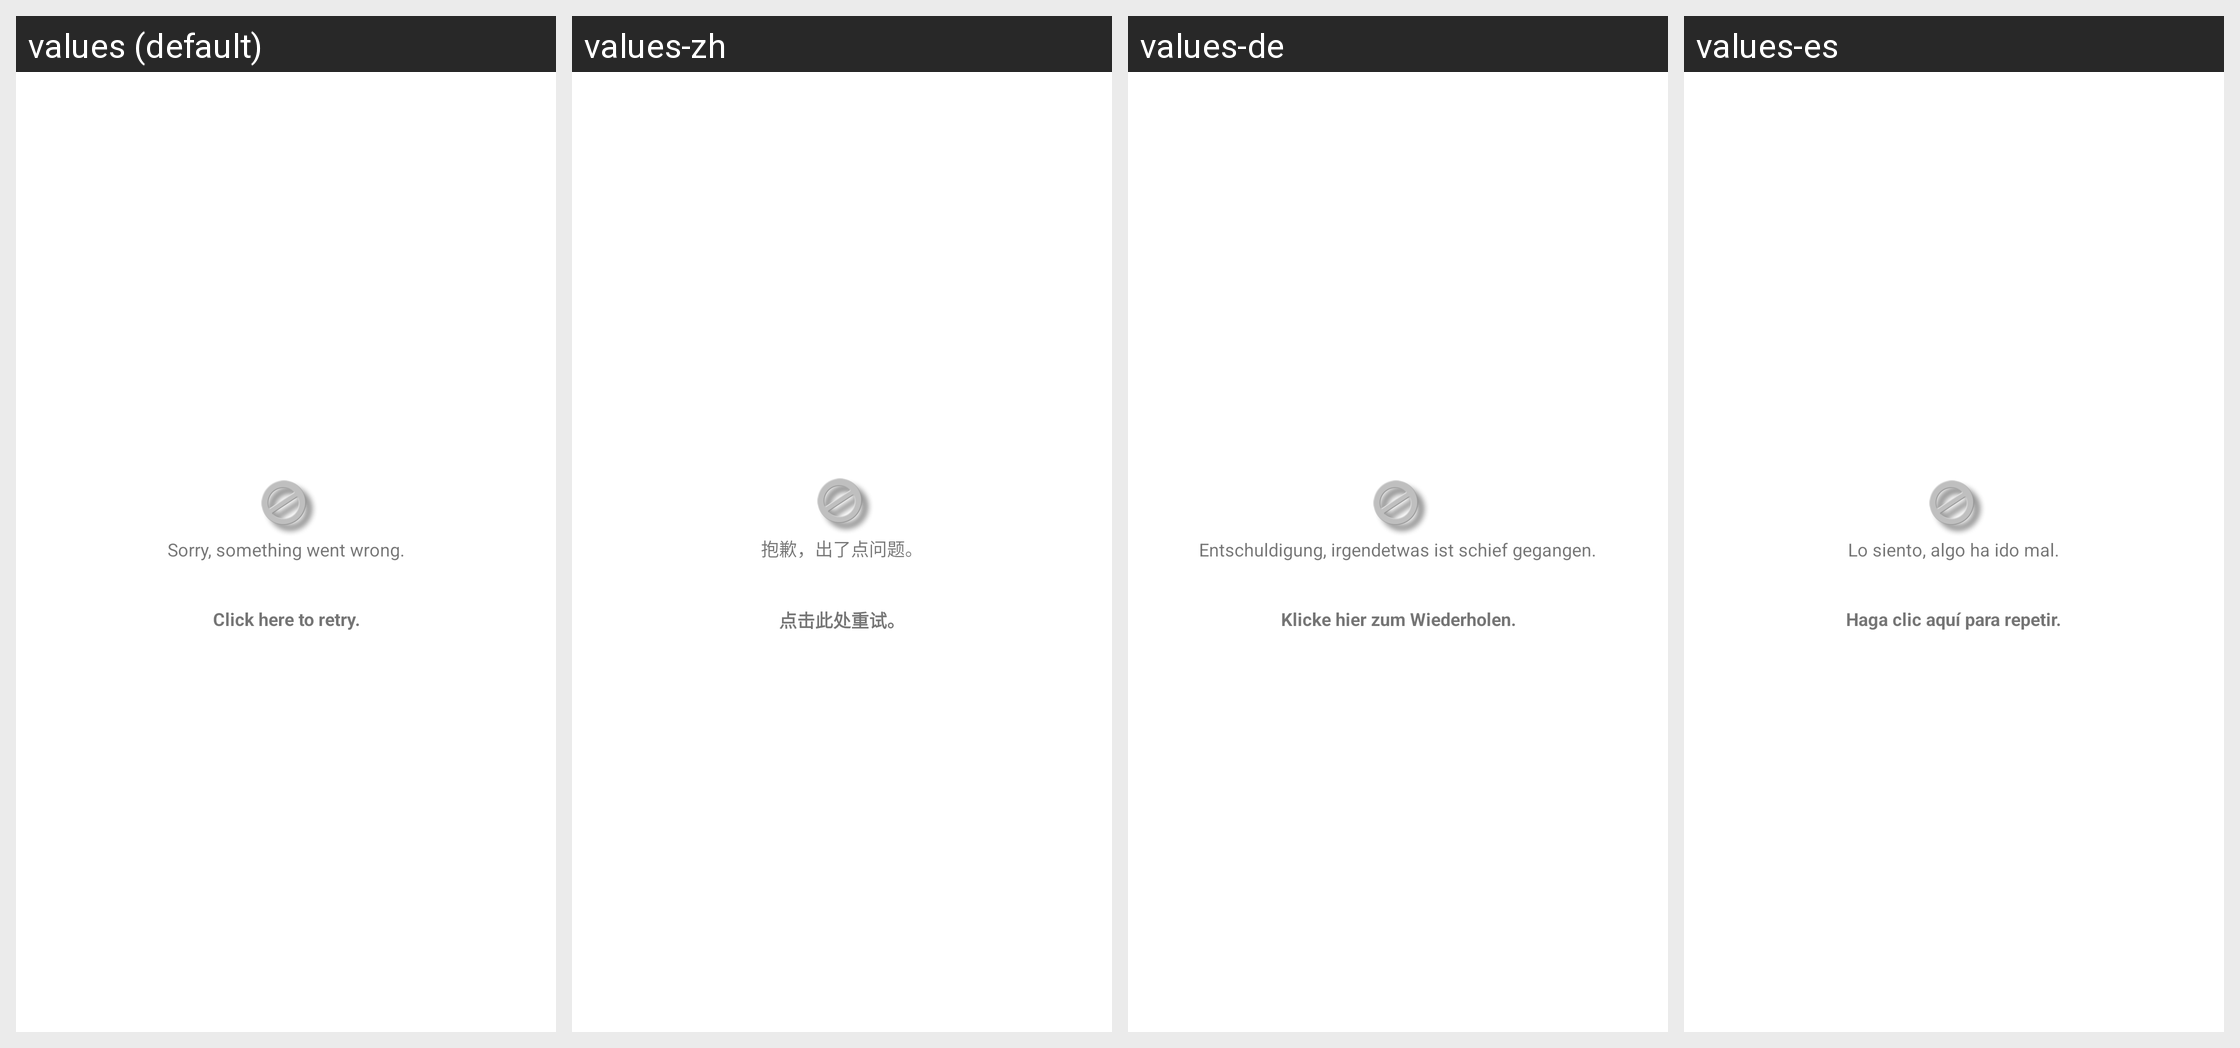

Strings drawn on this Android screen and how each of the app's shown locales translates them:
Android screen res/layout/layout_error.xml rendered under 4 locales, left to right: values (default), values-zh, values-de, values-es. Device: Nexus 5 (rendered at 1080×1920; each locale shown at half size, 540×960, under a caption strip naming it); theme AppTheme.
Other locales in the repository, not shown: values-fr, values-it, values-ru.
Strings drawn on this screen, with the default value and each locale's value (text and hints the layout hard-codes, and strings that could not be matched under every locale, appear in the picture but are not listed):

error_something_wrong
  values: Sorry, something went wrong.
  values-zh: 抱歉，出了点问题。
  values-de: Entschuldigung, irgendetwas ist schief gegangen.
  values-es: Lo siento, algo ha ido mal.

click_to_try_again
  values: Click here to retry.
  values-zh: 点击此处重试。
  values-de: Klicke hier zum Wiederholen.
  values-es: Haga clic aquí para repetir.
